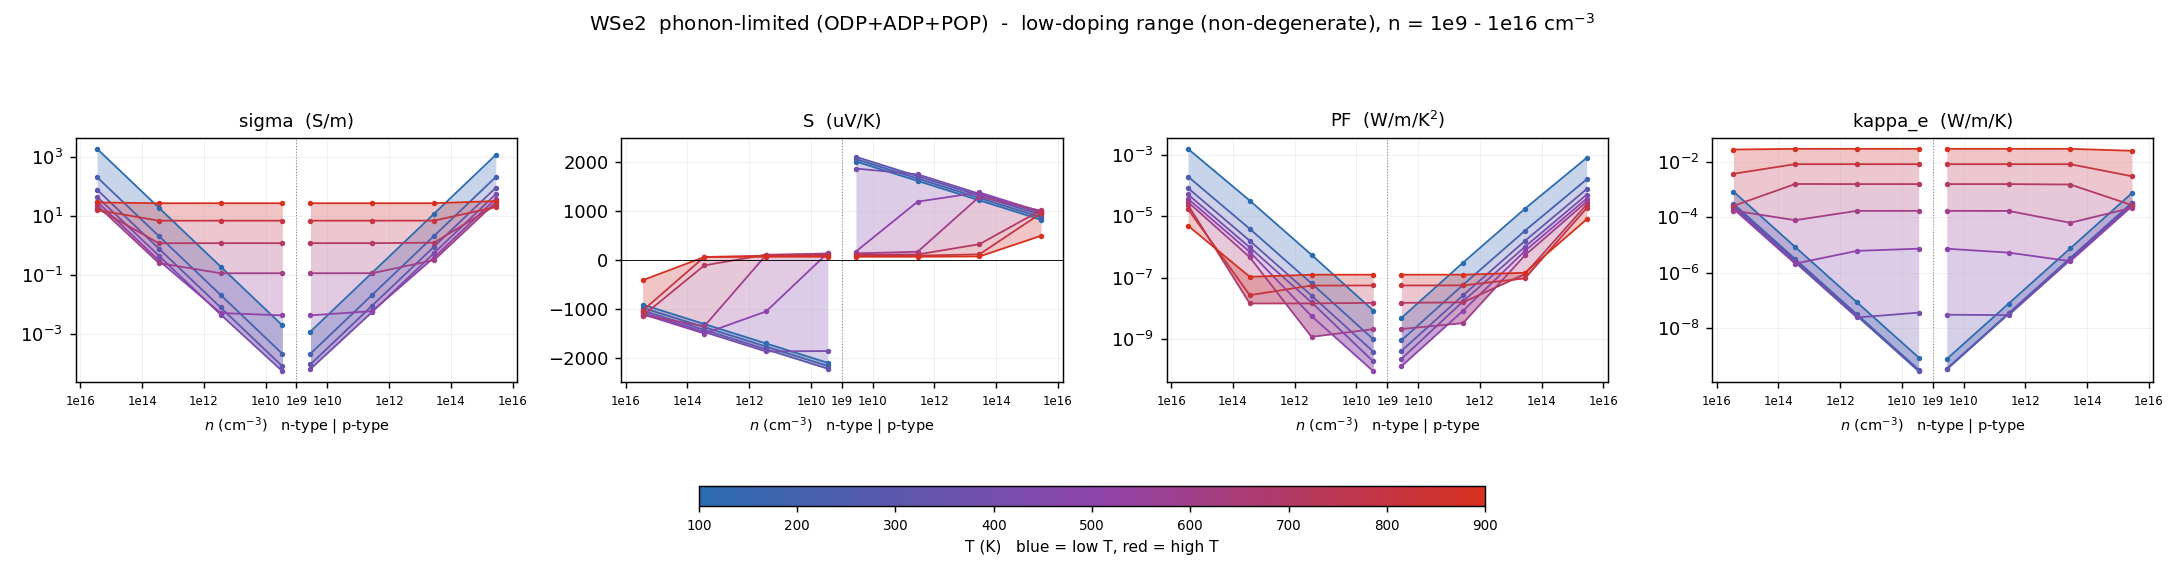

The data file committed next to this chart (first rows):
# dataset=intrinsic  label=phonon-limite…
T_K, type, n_cell_cm-3, n_2D_cm-2, carriers_per_atom, in_interpret_range, sigma_S/m, S_uV/K, PF_W/mK2, kappa_e_W/mK, mu_cm2/Vs, flag
100, n, -2.85152e+15, 1e+09, 3.08938e-07, yes, 1918, -910.6, 0.00159, 0.0008568, 8562, 
100, n, -2.85152e+13, 1e+07, 3.08938e-09, yes, 19.08, -1307, 3.26135e-05, 8.52294e-06, 8517, 
100, n, -2.85152e+11, 100000, 3.08938e-11, yes, 0.1908, -1704, 5.54121e-07, 8.52247e-08, 8516, 
100, n, -2.85152e+09, 1000, 3.08938e-13, yes, 0.001908, -2101, 8.42207e-09, 8.52245e-10, 8516, 
100, p, 2.85152e+09, 1000, 3.08938e-13, yes, 0.001185, 2013, 4.80193e-09, 7.5561e-10, 5288, 
100, p, 2.85152e+11, 100000, 3.08938e-11, yes, 0.1185, 1617, 3.09555e-07, 7.55612e-08, 5288, 
100, p, 2.85152e+13, 1e+07, 3.08938e-09, yes, 11.85, 1220, 1.76234e-05, 7.55651e-06, 5288, 
100, p, 2.85152e+15, 1e+09, 3.08938e-07, yes, 1189, 822.9, 0.0008054, 0.0007594, 5310, 
200, n, -2.85152e+15, 1e+09, 3.08938e-07, yes, 207.9, -975.4, 0.0001978, 0.0003112, 928.2, 
200, n, -2.85152e+13, 1e+07, 3.08938e-09, yes, 2.071, -1372, 3.90004e-06, 3.09525e-06, 924.6, 
200, n, -2.85152e+11, 100000, 3.08938e-11, yes, 0.02071, -1769, 6.48174e-08, 3.09507e-08, 924.6, 
200, n, -2.85152e+09, 1000, 3.08938e-13, yes, 0.0002071, -2166, 9.71591e-10, 3.09507e-10, 924.6, 
200, p, 2.85152e+09, 1000, 3.08938e-13, yes, 0.0002096, 2062, 8.91025e-10, 3.38408e-10, 935.6, 
200, p, 2.85152e+11, 100000, 3.08938e-11, yes, 0.02096, 1665, 5.81058e-08, 3.38409e-08, 935.6, 
200, p, 2.85152e+13, 1e+07, 3.08938e-09, yes, 2.096, 1268, 3.37112e-06, 3.38431e-06, 935.6, 
200, p, 2.85152e+15, 1e+09, 3.08938e-07, yes, 210.4, 871.5, 0.0001598, 0.0003406, 939.4, 
300, n, -2.85152e+15, 1e+09, 3.08938e-07, yes, 78.18, -1032, 8.32474e-05, 0.0002741, 349, 
300, n, -2.85152e+13, 1e+07, 3.08938e-09, yes, 0.7795, -1429, 1.59091e-06, 2.72995e-06, 348, 
300, n, -2.85152e+11, 100000, 3.08938e-11, yes, 0.007794, -1825, 2.5974e-08, 2.72984e-08, 348, 
300, n, -2.85152e+09, 1000, 3.08938e-13, yes, 7.79437e-05, -2222, 3.84945e-10, 2.72985e-10, 348, 
300, p, 2.85152e+09, 1000, 3.08938e-13, yes, 9.04799e-05, 2110, 4.02887e-10, 3.18891e-10, 403.9, 
300, p, 2.85152e+11, 100000, 3.08938e-11, yes, 0.009048, 1713, 2.65601e-08, 3.18889e-08, 403.9, 
300, p, 2.85152e+13, 1e+07, 3.08938e-09, yes, 0.9048, 1316, 1.56818e-06, 3.18905e-06, 403.9, 
300, p, 2.85152e+15, 1e+09, 3.08938e-07, yes, 90.79, 919.7, 7.68002e-05, 0.0003204, 405.3, 
400, n, -2.85152e+15, 1e+09, 3.08938e-07, yes, 44.76, -1075, 5.17072e-05, 0.0002362, 199.8, 
400, n, -2.85152e+13, 1e+07, 3.08938e-09, yes, 0.4465, -1472, 9.66816e-07, 2.35394e-06, 199.3, 
400, n, -2.85152e+11, 100000, 3.08938e-11, yes, 0.004465, -1868, 1.55848e-08, 2.39619e-08, 199.3, 
400, n, -2.85152e+09, 1000, 3.08938e-13, yes, 5.29336e-05, -1859, 1.83006e-10, 3.59408e-08, 199.3, 
400, p, 2.85152e+09, 1000, 3.08938e-13, yes, 6.31789e-05, 1869, 2.20751e-10, 3.02098e-08, 245, 
400, p, 2.85152e+11, 100000, 3.08938e-11, yes, 0.005489, 1751, 1.68328e-08, 2.90795e-08, 245, 
400, p, 2.85152e+13, 1e+07, 3.08938e-09, yes, 0.5489, 1354, 1.00687e-06, 2.87362e-06, 245.1, 
400, p, 2.85152e+15, 1e+09, 3.08938e-07, yes, 55.05, 957.6, 5.04823e-05, 0.0002884, 245.8, 
500, n, -2.85152e+15, 1e+09, 3.08938e-07, yes, 30.61, -1105, 3.74038e-05, 0.0002023, 136.7, 
500, n, -2.85152e+13, 1e+07, 3.08938e-09, yes, 0.3054, -1502, 6.89094e-07, 2.11874e-06, 136.3, 
500, n, -2.85152e+11, 100000, 3.08938e-11, yes, 0.005033, -1051, 5.56e-09, 6.14183e-06, 136.3, 
500, n, -2.85152e+09, 1000, 3.08938e-13, yes, 0.004191, 144.9, 8.79394e-11, 7.363e-06, 136.3, 
500, p, 2.85152e+09, 1000, 3.08938e-13, yes, 0.004199, 174, 1.2718e-10, 7.34896e-06, 172.3, 
500, p, 2.85152e+11, 100000, 3.08938e-11, yes, 0.005839, 1194, 8.32305e-09, 5.30329e-06, 172.3, 
500, p, 2.85152e+13, 1e+07, 3.08938e-09, yes, 0.3861, 1382, 7.37441e-07, 2.60704e-06, 172.3, 
500, p, 2.85152e+15, 1e+09, 3.08938e-07, yes, 38.71, 985.4, 3.75811e-05, 0.0002534, 172.8, 
600, n, -2.85152e+15, 1e+09, 3.08938e-07, yes, 22.87, -1128, 2.90915e-05, 0.0001763, 102.1, 
600, n, -2.85152e+13, 1e+07, 3.08938e-09, yes, 0.2519, -1353, 4.60793e-07, 7.88258e-05, 101.9, 
600, n, -2.85152e+11, 100000, 3.08938e-11, yes, 0.1132, 101.5, 1.16533e-09, 0.0001719, 101.9, 
600, n, -2.85152e+09, 1000, 3.08938e-13, yes, 0.1135, 135.3, 2.07637e-09, 0.0001715, 101.9, 
600, p, 2.85152e+09, 1000, 3.08938e-13, yes, 0.1135, 135.9, 2.09745e-09, 0.0001715, 130.5, 
600, p, 2.85152e+11, 100000, 3.08938e-11, yes, 0.1139, 169.5, 3.27228e-09, 0.000171, 130.5, 
600, p, 2.85152e+13, 1e+07, 3.08938e-09, yes, 0.316, 1294, 5.29489e-07, 6.36794e-05, 130.5, 
600, p, 2.85152e+15, 1e+09, 3.08938e-07, yes, 29.3, 1006, 2.96664e-05, 0.0002217, 130.8, 
700, n, -2.85152e+15, 1e+09, 3.08938e-07, yes, 18.01, -1142, 2.34987e-05, 0.0002601, 80.26, 
700, n, -2.85152e+13, 1e+07, 3.08938e-09, yes, 1.185, -109.8, 1.42847e-08, 0.001607, 80.12, 
700, n, -2.85152e+11, 100000, 3.08938e-11, yes, 1.193, 109.8, 1.43853e-08, 0.001596, 80.12, 
700, n, -2.85152e+09, 1000, 3.08938e-13, yes, 1.193, 112, 1.49652e-08, 0.001596, 80.12, 
700, p, 2.85152e+09, 1000, 3.08938e-13, yes, 1.193, 112, 1.49771e-08, 0.001596, 103, 
700, p, 2.85152e+11, 100000, 3.08938e-11, yes, 1.194, 114.2, 1.55686e-08, 0.001596, 103, 
700, p, 2.85152e+13, 1e+07, 3.08938e-09, yes, 1.236, 324, 1.29801e-07, 0.001541, 103, 
700, p, 2.85152e+15, 1e+09, 3.08938e-07, yes, 23.14, 1021, 2.41175e-05, 0.0002751, 103.2, 
800, n, -2.85152e+15, 1e+09, 3.08938e-07, yes, 16, -1035, 1.71587e-05, 0.00376, 65.24, 
800, n, -2.85152e+13, 1e+07, 3.08938e-09, yes, 6.918, 62.16, 2.67314e-08, 0.008394, 65.17, 
800, n, -2.85152e+11, 100000, 3.08938e-11, yes, 6.936, 89.02, 5.49631e-08, 0.008372, 65.17, 
... 13 more rows
